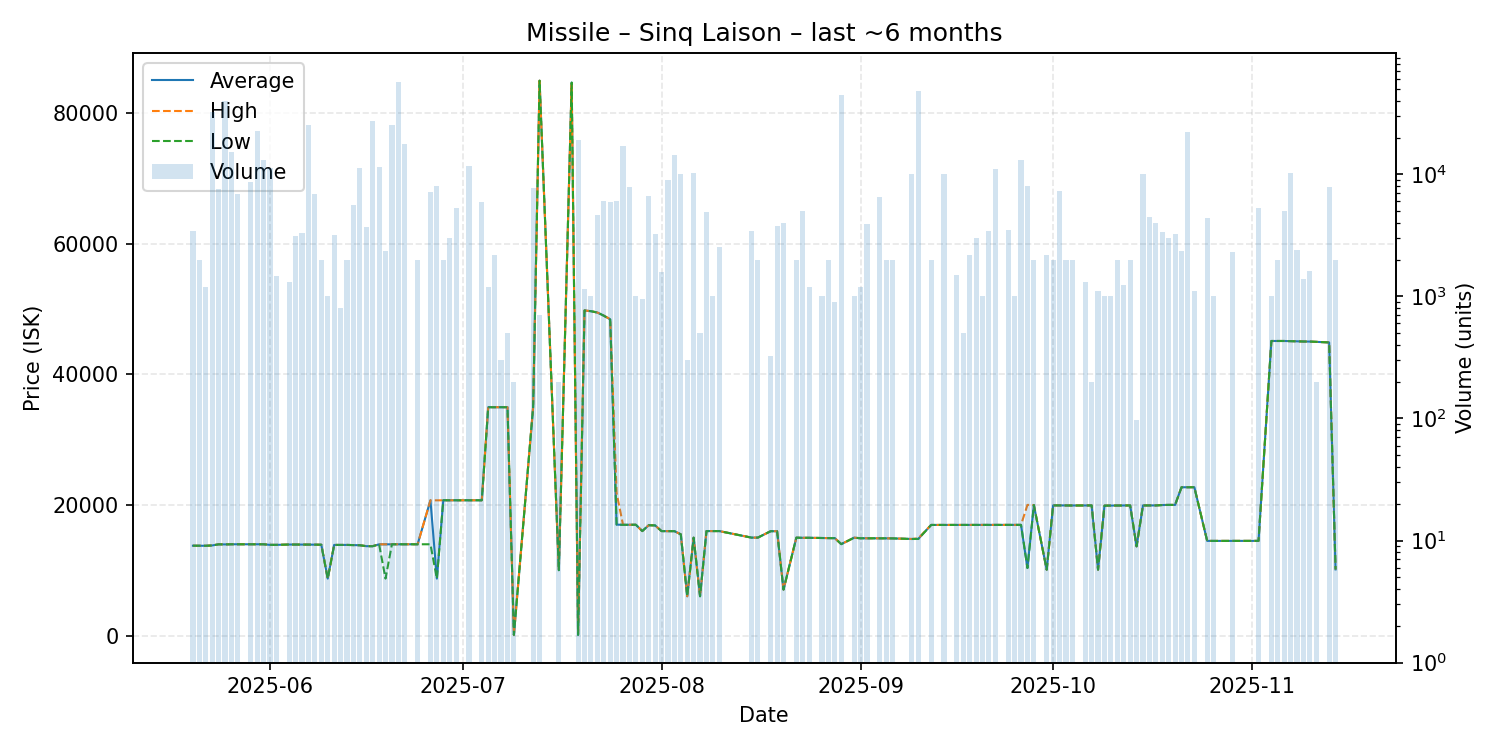

Data behind this chart, as committed beside it:
date, average, highest, lowest, order_count, volume
2025-05-20, 13760, 13760, 13760, 4, 3400
2025-05-21, 13760, 13760, 13760, 2, 2000
2025-05-22, 13750, 13750, 13750, 2, 1200
2025-05-23, 13800, 13800, 13800, 8, 32500
2025-05-24, 13970, 13970, 13970, 7, 7600
2025-05-25, 13960, 13960, 13960, 11, 39696
2025-05-26, 13980, 13980, 13980, 4, 15200
2025-05-27, 13980, 13980, 13980, 6, 6960
2025-05-29, 13980, 13980, 13980, 5, 8600
2025-05-30, 13980, 13980, 13980, 3, 22824
2025-05-31, 13980, 13980, 13980, 2, 13000
2025-06-01, 13890, 13890, 13890, 7, 11294
2025-06-02, 13890, 13890, 13890, 1, 1460
2025-06-04, 13940, 13940, 13940, 3, 1300
2025-06-05, 13940, 13940, 13940, 3, 3137
2025-06-06, 13930, 13930, 13930, 4, 3290
2025-06-07, 13930, 13930, 13930, 6, 25133
2025-06-08, 13920, 13920, 13920, 7, 6911
2025-06-09, 13910, 13910, 13910, 1, 2000
2025-06-10, 8719, 8719, 8719, 2, 1000
2025-06-11, 13880, 13880, 13880, 4, 3198
2025-06-12, 13880, 13880, 13880, 2, 800
2025-06-13, 13880, 13880, 13880, 1, 2000
2025-06-14, 13850, 13850, 13850, 3, 5600
2025-06-15, 13830, 13830, 13830, 6, 11200
2025-06-16, 13690, 13690, 13690, 2, 3700
2025-06-17, 13690, 13700, 13680, 7, 27446
2025-06-18, 13970, 13970, 13970, 6, 11545
2025-06-19, 13970, 13980, 8719, 4, 2360
2025-06-20, 13980, 13980, 13980, 4, 25240
2025-06-21, 13980, 13980, 13980, 5, 57000
2025-06-22, 13980, 13980, 13980, 3, 17683
2025-06-24, 13980, 13980, 13980, 2, 2000
2025-06-26, 20710, 20720, 13980, 6, 7147
2025-06-27, 8720, 20710, 8719, 5, 8000
2025-06-28, 20720, 20720, 20720, 1, 2000
2025-06-29, 20720, 20720, 20720, 3, 3000
2025-06-30, 20720, 20720, 20720, 2, 5300
2025-07-02, 20720, 20720, 20720, 3, 11697
2025-07-04, 20720, 20720, 20720, 4, 5909
2025-07-05, 34980, 34980, 34970, 4, 1200
2025-07-06, 34970, 34970, 34970, 5, 2200
2025-07-07, 34970, 34970, 34970, 2, 301
2025-07-08, 34980, 34980, 34980, 2, 500
2025-07-09, 101.3, 101.3, 101.3, 1, 200
2025-07-12, 35000, 35000, 35000, 2, 7713
2025-07-13, 84990, 84990, 84990, 2, 700
2025-07-16, 10010, 10010, 10010, 1, 200
2025-07-18, 84700, 84700, 84700, 1, 1
2025-07-19, 101.4, 101.4, 101.4, 4, 19000
2025-07-20, 49800, 49800, 49800, 3, 1160
2025-07-21, 49680, 49680, 49680, 2, 1000
2025-07-22, 49480, 49480, 49480, 5, 4600
2025-07-23, 49000, 49000, 49000, 3, 6000
2025-07-24, 48430, 48480, 48400, 9, 5965
2025-07-25, 16990, 21820, 16990, 6, 6065
2025-07-26, 16960, 16960, 16960, 10, 16902
2025-07-27, 16970, 16970, 16970, 3, 7800
2025-07-28, 16970, 16970, 16970, 1, 1000
2025-07-29, 16000, 16000, 16000, 2, 950
... 83 more rows
